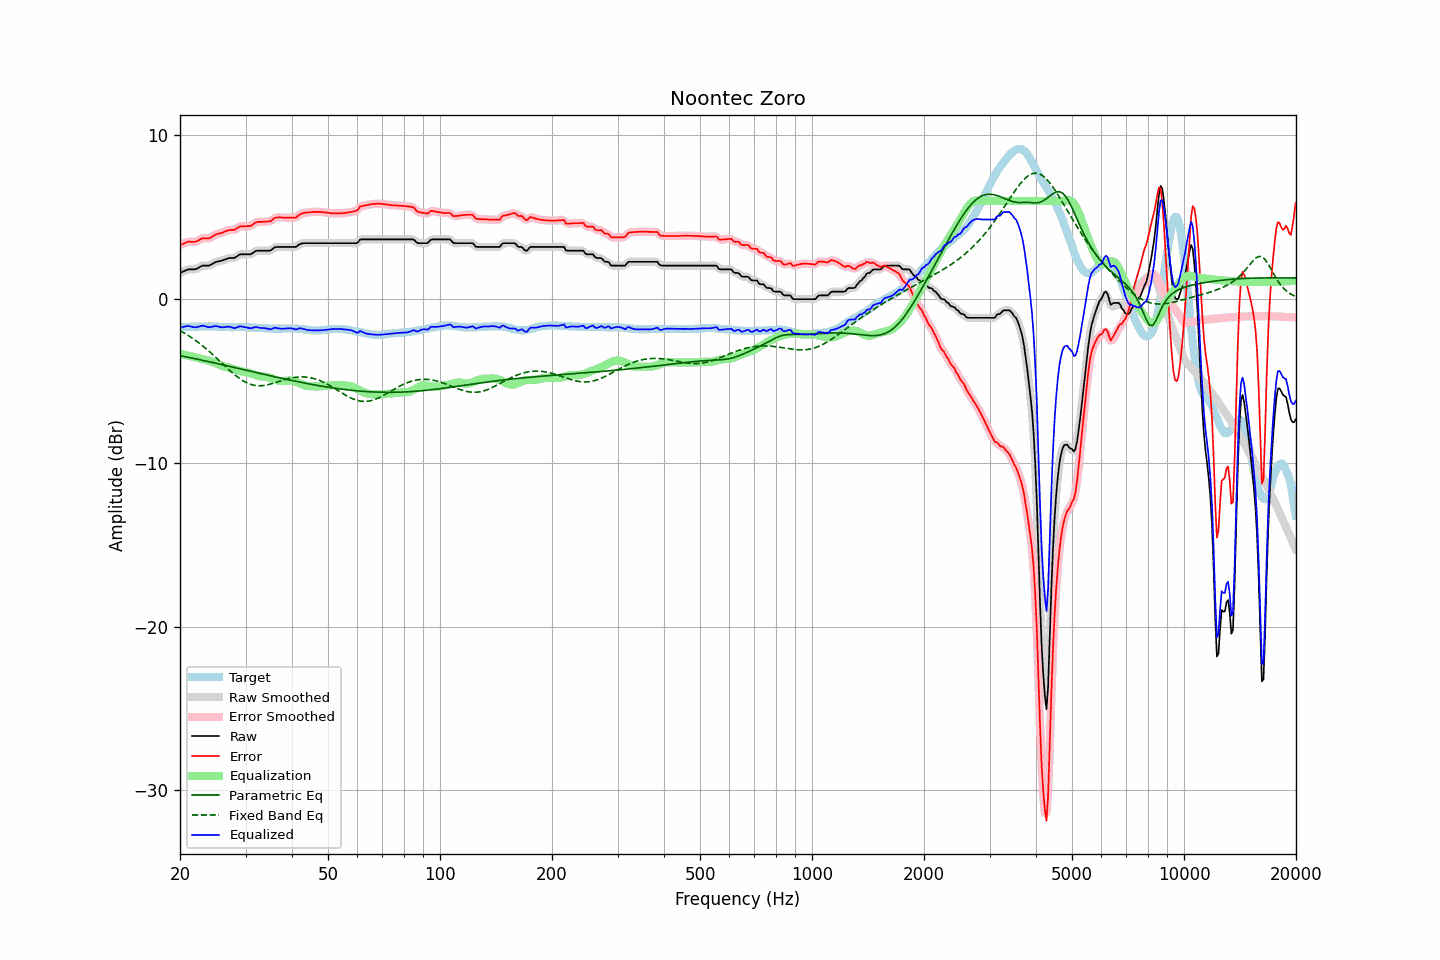

The data file committed next to this chart (first rows):
frequency, raw, error, smoothed, error_smoothed, equalization, parametric_eq, fixed_band_eq, equalized_raw, equalized_smoothed, target
20.00, 1.60, 3.30, 1.59, 3.29, -3.34, -3.45, -1.92, -1.74, -1.74, -1.70
20.20, 1.64, 3.34, 1.65, 3.34, -3.36, -3.47, -1.97, -1.72, -1.71, -1.70
20.40, 1.69, 3.39, 1.69, 3.39, -3.38, -3.49, -2.03, -1.69, -1.69, -1.70
20.61, 1.73, 3.42, 1.74, 3.43, -3.41, -3.51, -2.09, -1.68, -1.67, -1.69
20.81, 1.78, 3.47, 1.78, 3.47, -3.43, -3.53, -2.15, -1.65, -1.65, -1.69
21.02, 1.82, 3.51, 1.81, 3.50, -3.45, -3.55, -2.21, -1.63, -1.64, -1.69
21.23, 1.82, 3.51, 1.82, 3.51, -3.48, -3.57, -2.27, -1.66, -1.65, -1.69
21.44, 1.82, 3.50, 1.82, 3.50, -3.50, -3.59, -2.34, -1.68, -1.68, -1.68
21.66, 1.82, 3.50, 1.82, 3.50, -3.52, -3.61, -2.40, -1.70, -1.70, -1.68
21.87, 1.82, 3.50, 1.82, 3.50, -3.54, -3.63, -2.47, -1.72, -1.71, -1.68
22.09, 1.84, 3.52, 1.85, 3.52, -3.56, -3.65, -2.54, -1.72, -1.71, -1.68
22.31, 1.89, 3.56, 1.89, 3.56, -3.59, -3.67, -2.62, -1.70, -1.70, -1.67
22.54, 1.94, 3.62, 1.95, 3.62, -3.61, -3.69, -2.69, -1.67, -1.67, -1.68
22.76, 2.00, 3.67, 2.00, 3.67, -3.64, -3.71, -2.77, -1.64, -1.64, -1.67
22.99, 2.05, 3.72, 2.04, 3.71, -3.66, -3.73, -2.84, -1.61, -1.63, -1.67
23.22, 2.05, 3.72, 2.05, 3.72, -3.69, -3.75, -2.92, -1.64, -1.64, -1.67
23.45, 2.05, 3.72, 2.05, 3.72, -3.71, -3.78, -3.01, -1.66, -1.66, -1.67
23.69, 2.05, 3.72, 2.05, 3.71, -3.74, -3.80, -3.09, -1.69, -1.69, -1.67
23.92, 2.05, 3.71, 2.06, 3.73, -3.76, -3.82, -3.17, -1.71, -1.70, -1.66
24.16, 2.09, 3.76, 2.09, 3.76, -3.79, -3.84, -3.26, -1.70, -1.70, -1.67
24.40, 2.14, 3.81, 2.14, 3.81, -3.82, -3.86, -3.35, -1.68, -1.68, -1.67
24.65, 2.20, 3.87, 2.20, 3.87, -3.86, -3.88, -3.44, -1.66, -1.66, -1.67
24.89, 2.26, 3.94, 2.25, 3.93, -3.90, -3.91, -3.53, -1.64, -1.65, -1.68
25.14, 2.29, 3.97, 2.29, 3.97, -3.94, -3.93, -3.62, -1.65, -1.66, -1.68
25.39, 2.31, 4.00, 2.31, 4.00, -3.99, -3.95, -3.71, -1.68, -1.68, -1.69
25.65, 2.33, 4.02, 2.33, 4.02, -4.03, -3.97, -3.81, -1.70, -1.70, -1.69
25.91, 2.35, 4.05, 2.36, 4.05, -4.07, -3.99, -3.90, -1.72, -1.72, -1.70
26.16, 2.39, 4.09, 2.39, 4.09, -4.10, -4.02, -3.99, -1.71, -1.72, -1.70
26.43, 2.42, 4.13, 2.42, 4.13, -4.13, -4.04, -4.08, -1.71, -1.70, -1.71
26.69, 2.46, 4.17, 2.46, 4.17, -4.15, -4.06, -4.18, -1.69, -1.69, -1.71
26.96, 2.50, 4.21, 2.49, 4.20, -4.17, -4.08, -4.27, -1.67, -1.68, -1.71
27.23, 2.51, 4.22, 2.51, 4.22, -4.20, -4.11, -4.36, -1.69, -1.69, -1.71
27.50, 2.51, 4.23, 2.51, 4.22, -4.23, -4.13, -4.45, -1.72, -1.72, -1.72
27.77, 2.51, 4.23, 2.51, 4.23, -4.26, -4.15, -4.53, -1.75, -1.75, -1.72
28.05, 2.52, 4.23, 2.54, 4.25, -4.29, -4.18, -4.61, -1.77, -1.76, -1.71
28.33, 2.59, 4.30, 2.59, 4.30, -4.32, -4.20, -4.69, -1.73, -1.74, -1.71
28.62, 2.65, 4.36, 2.65, 4.36, -4.35, -4.22, -4.77, -1.70, -1.70, -1.71
28.90, 2.72, 4.43, 2.71, 4.42, -4.38, -4.24, -4.84, -1.66, -1.67, -1.71
29.19, 2.74, 4.45, 2.74, 4.44, -4.41, -4.27, -4.91, -1.67, -1.67, -1.71
29.48, 2.74, 4.45, 2.75, 4.46, -4.43, -4.29, -4.97, -1.69, -1.68, -1.71
29.78, 2.74, 4.45, 2.74, 4.45, -4.44, -4.31, -5.03, -1.70, -1.70, -1.71
30.08, 2.74, 4.46, 2.74, 4.45, -4.46, -4.34, -5.08, -1.72, -1.72, -1.72
30.38, 2.74, 4.46, 2.73, 4.45, -4.48, -4.36, -5.13, -1.74, -1.74, -1.72
30.68, 2.74, 4.46, 2.74, 4.46, -4.50, -4.38, -5.17, -1.76, -1.76, -1.72
30.99, 2.74, 4.47, 2.76, 4.49, -4.53, -4.40, -5.20, -1.79, -1.77, -1.73
31.30, 2.81, 4.54, 2.81, 4.54, -4.56, -4.43, -5.23, -1.75, -1.75, -1.73
31.61, 2.87, 4.61, 2.87, 4.61, -4.60, -4.45, -5.26, -1.73, -1.73, -1.74
31.93, 2.94, 4.68, 2.93, 4.67, -4.63, -4.47, -5.27, -1.70, -1.71, -1.74
32.24, 2.96, 4.71, 2.96, 4.71, -4.67, -4.49, -5.28, -1.71, -1.71, -1.75
32.57, 2.96, 4.72, 2.97, 4.72, -4.70, -4.52, -5.29, -1.74, -1.73, -1.76
32.89, 2.96, 4.72, 2.96, 4.72, -4.72, -4.54, -5.29, -1.76, -1.75, -1.76
33.22, 2.96, 4.72, 2.96, 4.72, -4.73, -4.56, -5.28, -1.77, -1.77, -1.76
33.55, 2.96, 4.73, 2.96, 4.73, -4.73, -4.59, -5.27, -1.77, -1.77, -1.77
33.89, 2.96, 4.74, 2.96, 4.74, -4.74, -4.61, -5.26, -1.78, -1.78, -1.78
34.23, 2.96, 4.74, 2.95, 4.74, -4.75, -4.63, -5.24, -1.79, -1.80, -1.78
34.57, 2.96, 4.75, 2.96, 4.74, -4.77, -4.65, -5.22, -1.81, -1.82, -1.79
34.92, 2.96, 4.75, 2.98, 4.76, -4.81, -4.67, -5.19, -1.85, -1.83, -1.79
35.27, 3.02, 4.81, 3.03, 4.82, -4.84, -4.70, -5.16, -1.82, -1.81, -1.79
35.62, 3.10, 4.89, 3.09, 4.89, -4.88, -4.72, -5.14, -1.78, -1.79, -1.79
35.97, 3.17, 4.97, 3.15, 4.95, -4.91, -4.74, -5.11, -1.74, -1.76, -1.80
... 635 more rows
